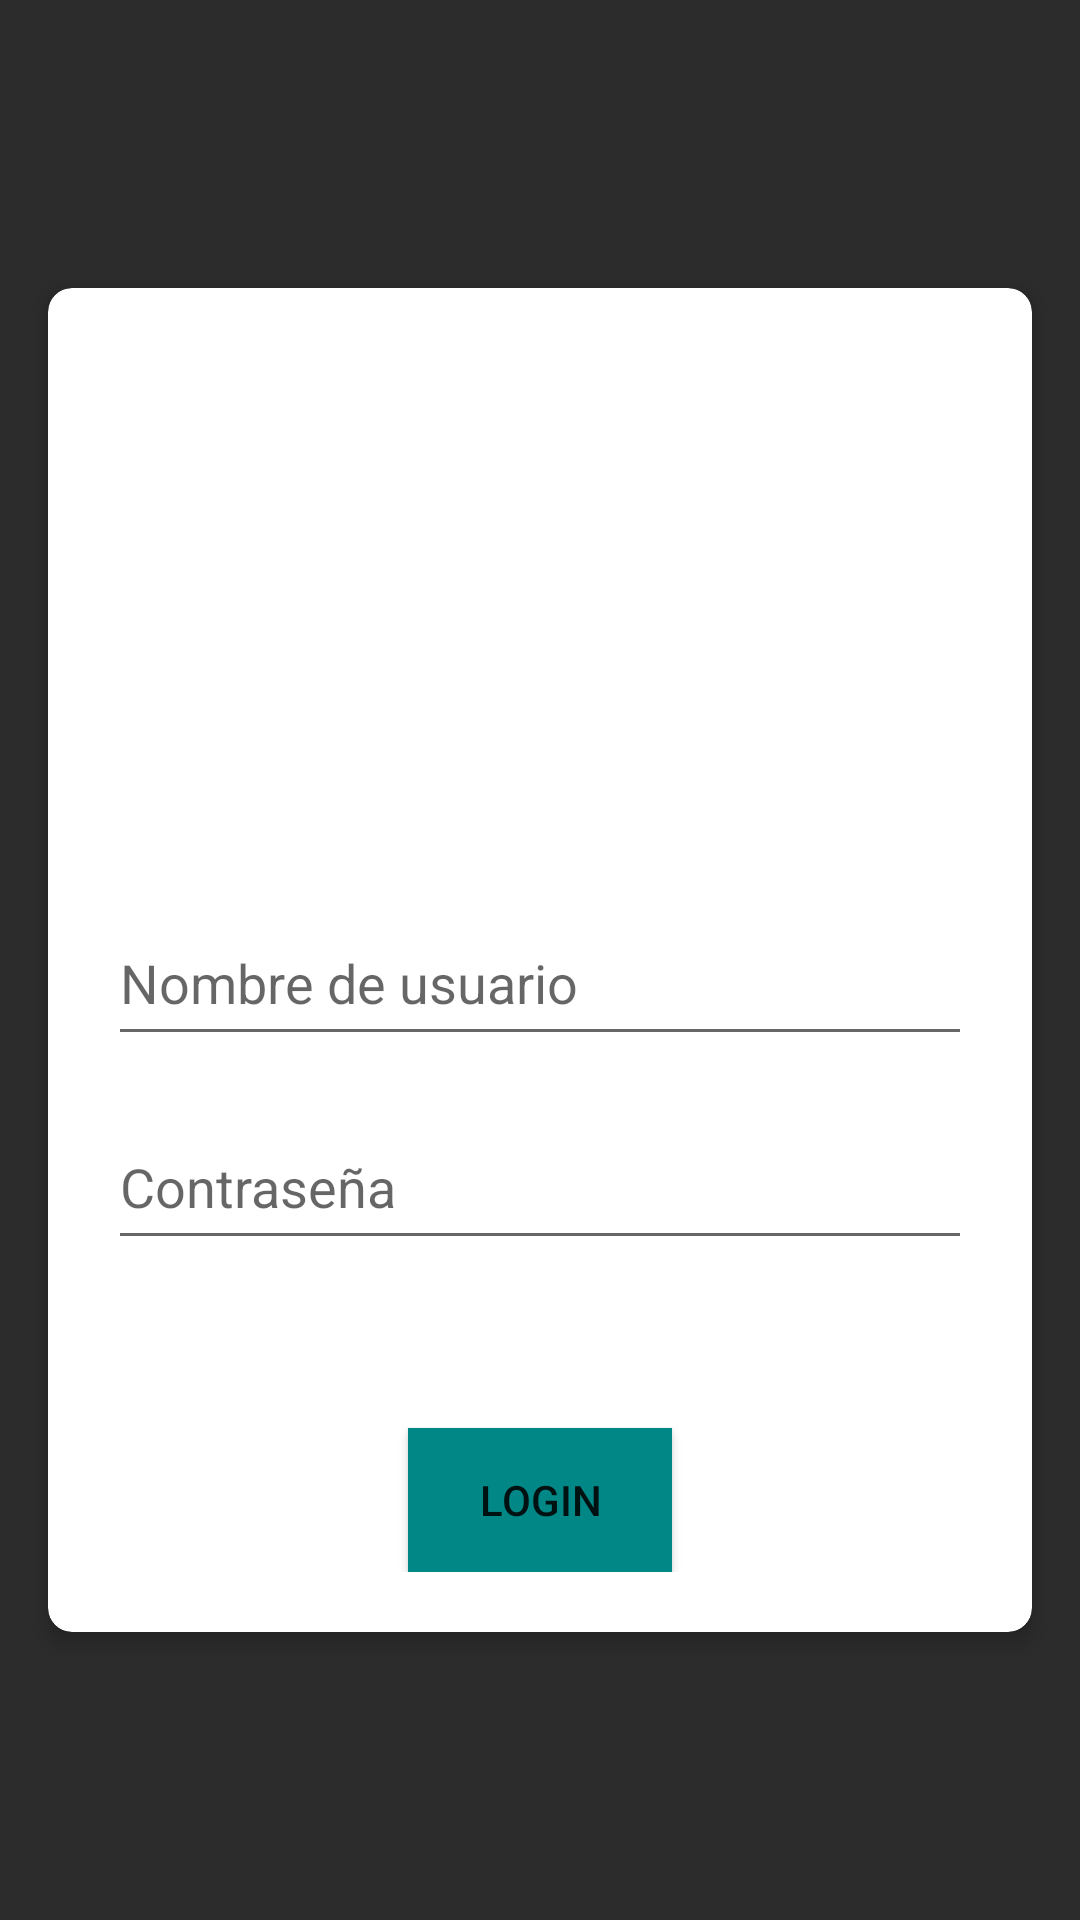

Layout XML and referenced resources for this Android screen:
<!-- AndroidManifest.xml: application theme Theme.TareaUI -->
<!-- res/layout/login_form.xml -->
<?xml version="1.0" encoding="utf-8"?>
<RelativeLayout xmlns:android="http://schemas.android.com/apk/res/android"
    android:layout_width="match_parent"
    android:layout_height="match_parent"
    android:background="@color/black"
    xmlns:app="http://schemas.android.com/apk/res-auto">

    <androidx.constraintlayout.widget.ConstraintLayout
        android:layout_width="match_parent"
        android:layout_height="wrap_content"
        android:layout_centerInParent="true">

        <androidx.cardview.widget.CardView
            android:layout_width="match_parent"
            android:layout_height="wrap_content"
            android:background="@color/white"
            android:layout_margin="16dp"
            android:padding="16dp"
            app:cardCornerRadius="8dp"
            app:cardElevation="4dp"
            app:layout_constraintTop_toTopOf="parent"
            app:layout_constraintBottom_toBottomOf="parent">

            <LinearLayout
                android:layout_width="match_parent"
                android:layout_height="wrap_content"
                android:orientation="vertical"
                android:padding="20dp">

                
                <ImageView
                    android:id="@+id/imageViewProfile"
                    android:layout_width="120dp"
                    android:layout_height="120dp"
                    android:layout_gravity="center_horizontal"
                    android:layout_marginVertical="32dp"
                    android:src="@drawable/ic_launcher_foreground"
                    android:scaleType="centerCrop"
                    android:background="@drawable/circular_background"
                    android:contentDescription="@string/profile_pic_hint" />

                
                <EditText
                    android:id="@+id/username"
                    android:hint="@string/username_hint"
                    android:inputType="textPersonName"
                    android:layout_width="match_parent"
                    android:layout_height="52dp"
                    android:layout_marginBottom="16dp"
                    android:autofillHints="username" />

                
                <EditText
                    android:id="@+id/password"
                    android:hint="@string/password_hint"
                    android:inputType="textPassword"
                    android:layout_width="match_parent"
                    android:layout_height="52dp"
                    android:layout_marginBottom="16dp"
                    android:autofillHints="password" />

                
                <Button
                    android:id="@+id/loginButton"
                    android:text="@string/login_button"
                    android:layout_width="wrap_content"
                    android:layout_height="48dp"
                    android:layout_gravity="center_horizontal"
                    android:layout_marginTop="40dp"
                    android:background="@color/teal_700"/>

            </LinearLayout>

        </androidx.cardview.widget.CardView>
    </androidx.constraintlayout.widget.ConstraintLayout>
</RelativeLayout>
<!-- resources referenced by this layout -->
<resources>
  <color name="black">#2c2c2c</color>
  <color name="teal_700">#FF018786</color>
  <color name="white">#fefefe</color>
  <string name="login_button">Login</string>
  <string name="password_hint">Contraseña</string>
  <string name="profile_pic_hint">Imagen de perfil</string>
  <string name="username_hint">Nombre de usuario</string>
  <style name="Theme.TareaUI" parent="Theme.MaterialComponents.DayNight.DarkActionBar">
          
          <item name="colorPrimary">@color/purple_500</item>
          <item name="colorPrimaryVariant">@color/purple_700</item>
          <item name="colorOnPrimary">@color/white</item>
          
          <item name="colorSecondary">@color/teal_200</item>
          <item name="colorSecondaryVariant">@color/teal_700</item>
          <item name="colorOnSecondary">@color/black</item>
          
          <item name="android:statusBarColor">?attr/colorPrimaryVariant</item>
          
      </style>
  <color name="purple_500">#FF6200EE</color>
  <color name="purple_700">#FF3700B3</color>
  <color name="teal_200">#FF03DAC5</color>
</resources>
